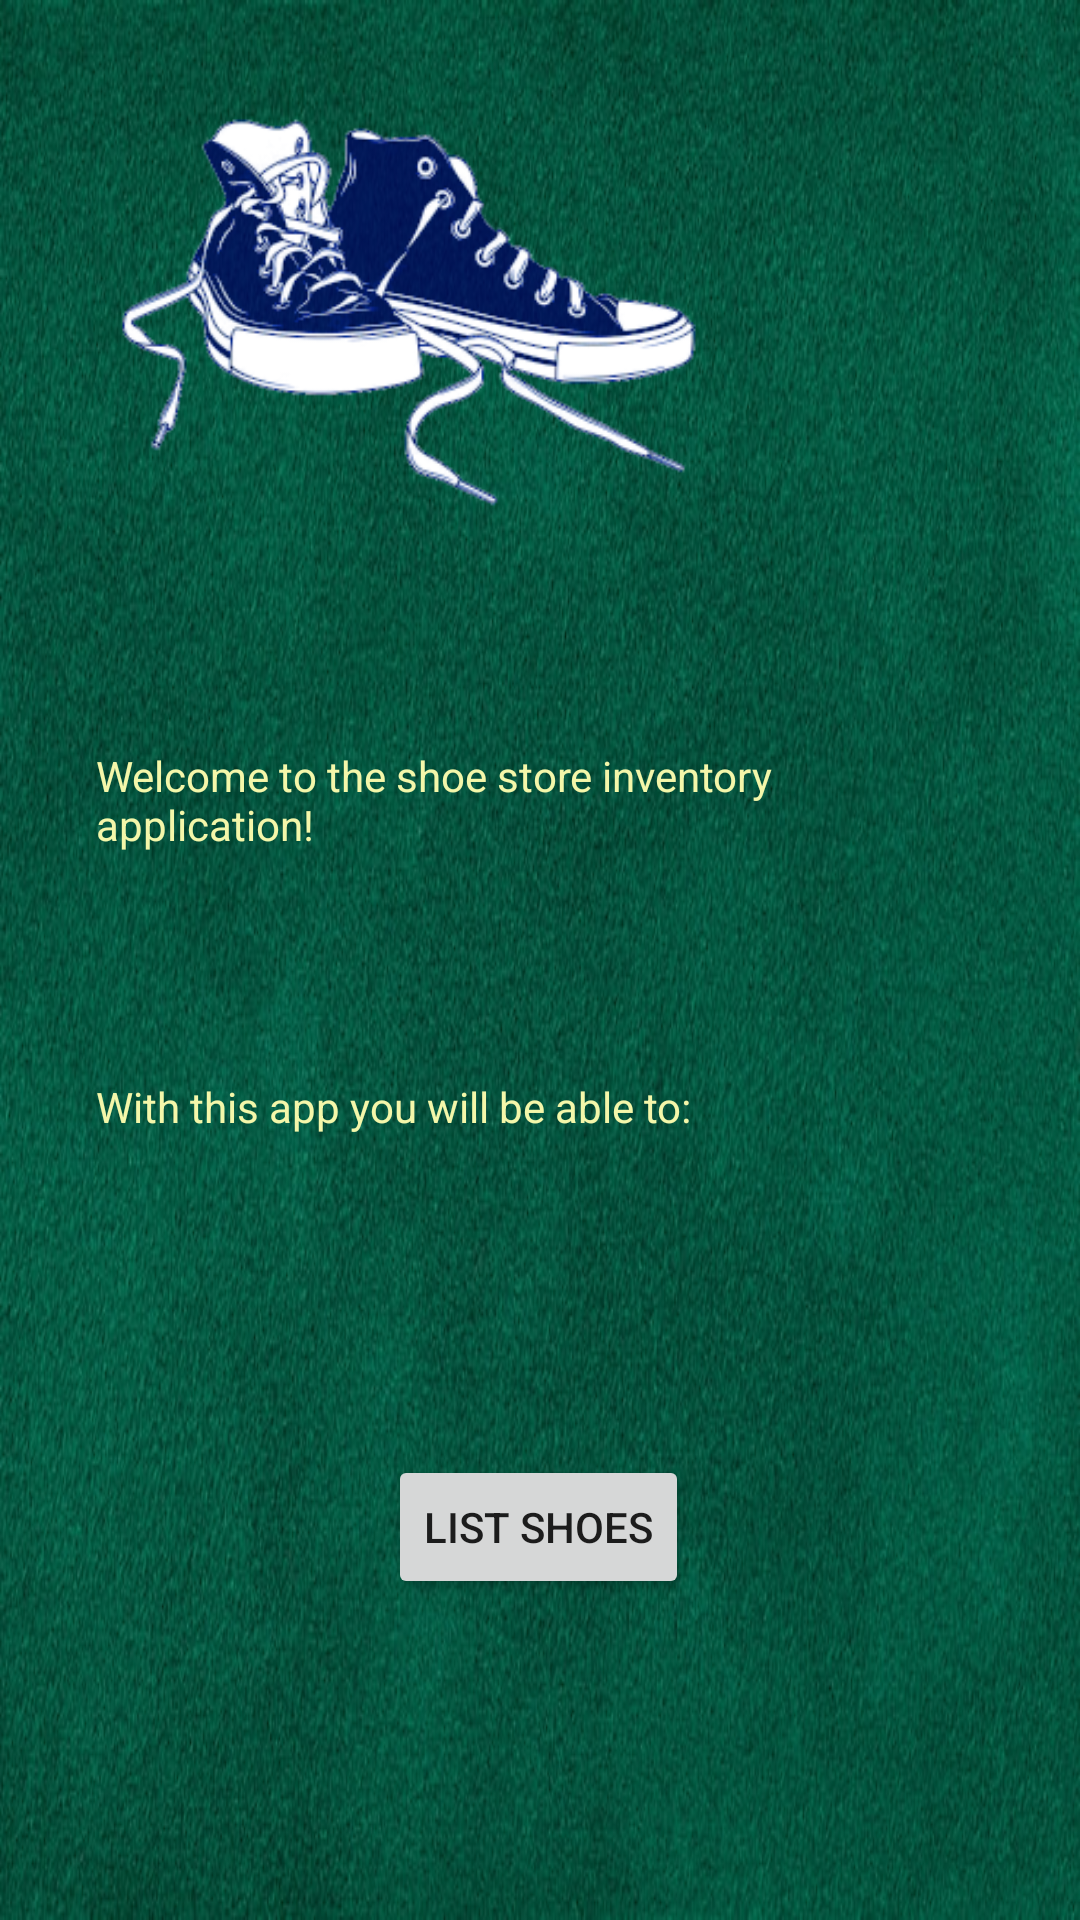

The Android layout XML behind this screen, and the referenced resources:
<!-- AndroidManifest.xml: application theme Theme.AppCompat.DayNight.DarkActionBar -->
<!-- res/layout/welcome_screen.xml -->
<?xml version="1.0" encoding="utf-8"?>
<androidx.constraintlayout.widget.ConstraintLayout xmlns:android="http://schemas.android.com/apk/res/android"
    xmlns:app="http://schemas.android.com/apk/res-auto"
    xmlns:tools="http://schemas.android.com/tools"
    android:id="@+id/frag_welcome"
    android:layout_width="match_parent"
    android:layout_height="match_parent"
    android:background="@drawable/felt">

    <ImageView
        android:id="@+id/id_img_sneakers"
        android:layout_width="202dp"
        android:layout_height="142dp"
        android:layout_marginEnd="68dp"
        android:layout_marginStart="32dp"
        android:layout_marginTop="32dp"
        android:contentDescription="@string/cd_shoes"
        app:layout_constraintEnd_toEndOf="parent"
        app:layout_constraintHorizontal_bias="0.0"
        app:layout_constraintStart_toStartOf="parent"
        app:layout_constraintTop_toTopOf="parent"
        app:srcCompat="@drawable/sneakers" />

    <TextView
        android:id="@+id/id_welcome_text1"
        android:layout_width="0dp"
        android:layout_height="wrap_content"
        android:layout_marginEnd="32dp"
        android:layout_marginStart="32dp"
        android:text="@string/en_welcome_text1"
        android:textColor="@color/colorHints"
        app:layout_constraintBottom_toTopOf="@+id/id_welcome_text2"
        app:layout_constraintEnd_toEndOf="parent"
        app:layout_constraintStart_toStartOf="parent"
        app:layout_constraintTop_toBottomOf="@+id/id_img_sneakers" />

    <TextView
        android:id="@+id/id_welcome_text2"
        android:layout_width="0dp"
        android:layout_height="wrap_content"
        android:layout_marginEnd="32dp"
        android:layout_marginStart="32dp"
        android:text="@string/en_welcome_text2"
        android:textColor="@color/colorHints"
        app:layout_constraintBottom_toTopOf="@+id/id_instructions_button_text"
        app:layout_constraintEnd_toEndOf="parent"
        app:layout_constraintHorizontal_bias="1.0"
        app:layout_constraintStart_toStartOf="parent"
        app:layout_constraintTop_toBottomOf="@+id/id_welcome_text1" />

    <Button
        android:id="@+id/id_instructions_button_text"
        android:layout_width="wrap_content"
        android:layout_height="wrap_content"
        android:layout_marginBottom="32dp"
        android:layout_marginEnd="32dp"
        android:layout_marginStart="32dp"
        android:layout_marginTop="32dp"
        android:text="@string/en_instructions_button_text"
        app:layout_constraintBottom_toBottomOf="parent"
        app:layout_constraintEnd_toEndOf="parent"
        app:layout_constraintHorizontal_bias="0.497"
        app:layout_constraintStart_toStartOf="parent"
        app:layout_constraintTop_toBottomOf="@+id/id_welcome_text2"
        app:layout_constraintVertical_bias="1.0" />

</androidx.constraintlayout.widget.ConstraintLayout>
<!-- resources referenced by this layout -->
<resources>
  <color name="colorHints">#f4f7aa</color>
  <!-- drawable felt: jpg bitmap (drawable, 124760 bytes) -->
  <!-- drawable sneakers: png bitmap (drawable-v24, 57088 bytes) -->
  <string name="cd_shoes">Image of sneakers</string>
  <string name="en_instructions_button_text">List Shoes</string>
  <string name="en_welcome_text1">Welcome to the shoe store inventory application!</string>
  <string name="en_welcome_text2">With this app you will be able to:</string>
</resources>
